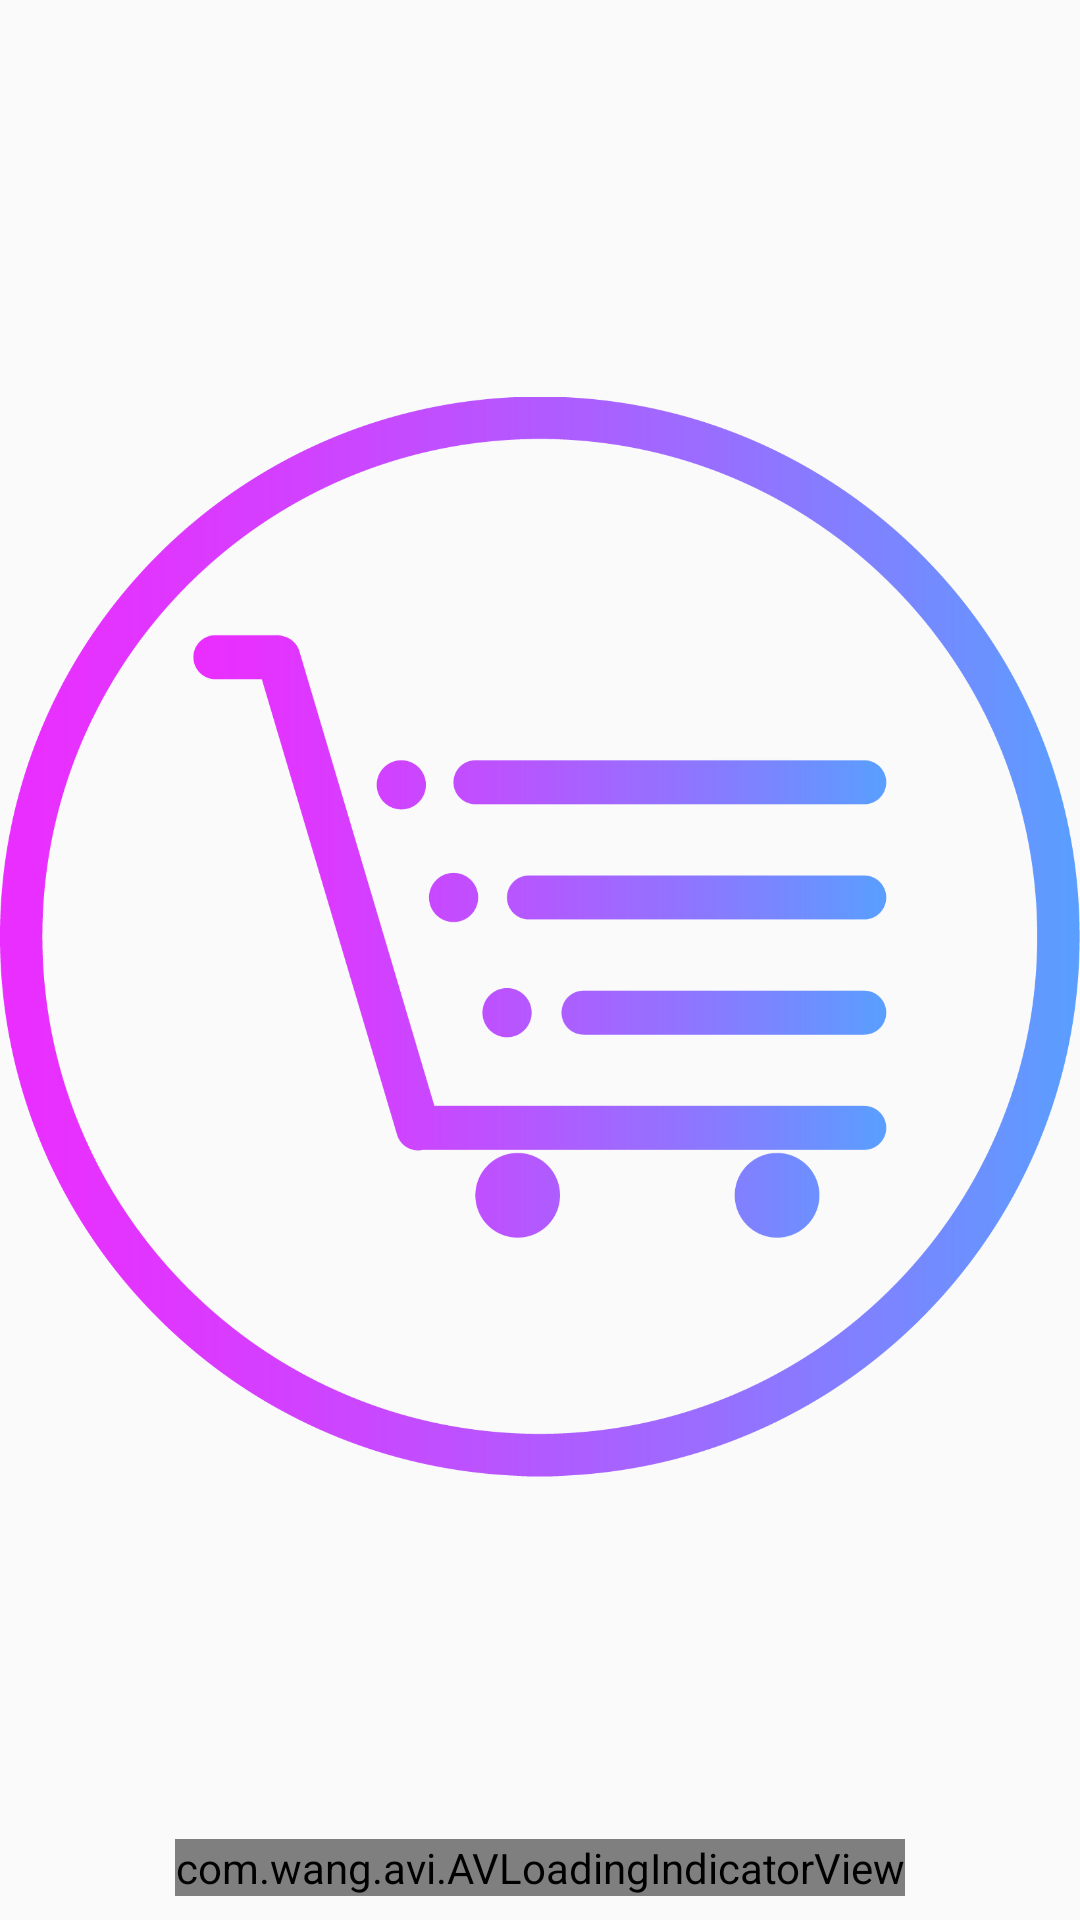

Android layout source for this screen:
<!-- AndroidManifest.xml: application theme AppTheme -->
<!-- res/layout/splash_layout.xml -->
<?xml version="1.0" encoding="utf-8"?>
<android.support.constraint.ConstraintLayout
    xmlns:android="http://schemas.android.com/apk/res/android"
    xmlns:app="http://schemas.android.com/apk/res-auto"
    xmlns:tools="http://schemas.android.com/tools"
    android:layout_width="match_parent"
    android:layout_height="match_parent"
    android:orientation="vertical"
>

    <com.wang.avi.AVLoadingIndicatorView
        android:id="@+id/avi"
        style="@style/AVLoadingIndicatorView.Large"
        android:layout_width="wrap_content"
        android:layout_height="wrap_content"
        android:layout_gravity="center_vertical"
        android:layout_marginStart="8dp"
        android:layout_marginLeft="8dp"
        android:layout_marginEnd="8dp"
        android:layout_marginRight="8dp"
        android:layout_marginBottom="8dp"
        android:visibility="visible"
        app:indicatorColor="#1f13a4"
        app:indicatorName="BallClipRotateMultipleIndicator"
        app:layout_constraintBottom_toBottomOf="parent"
        app:layout_constraintEnd_toEndOf="parent"
        app:layout_constraintStart_toStartOf="parent" />

    <ImageView
        android:id="@+id/splashscreen"
        android:layout_width="wrap_content"
        android:layout_height="461dp"
        android:layout_gravity="center"
        android:layout_marginBottom="8dp"
        android:src="@drawable/shopping"
        app:layout_constraintBottom_toBottomOf="@+id/avi"
        app:layout_constraintEnd_toEndOf="parent"
        app:layout_constraintHorizontal_bias="0.0"
        app:layout_constraintStart_toStartOf="parent"
        app:layout_constraintTop_toTopOf="parent" />
</android.support.constraint.ConstraintLayout>
<!-- resources referenced by this layout -->
<resources>
  <!-- drawable shopping: png bitmap (drawable, 74506 bytes) -->
  <style name="AppTheme" parent="Theme.AppCompat.Light.NoActionBar">
          
          <item name="colorPrimary">@color/colorPrimary</item>
          <item name="colorPrimaryDark">@color/colorPrimaryDark</item>
          <item name="colorAccent">@color/colorAccent</item>
      </style>
  <!-- not gathered from this repository: default colours our renderer supplied (Android Studio template values) -->
  <color name="colorPrimary">#FF6200EE</color>
  <color name="colorPrimaryDark">#FF3700B3</color>
  <color name="colorAccent">#FF03DAC5</color>
</resources>
